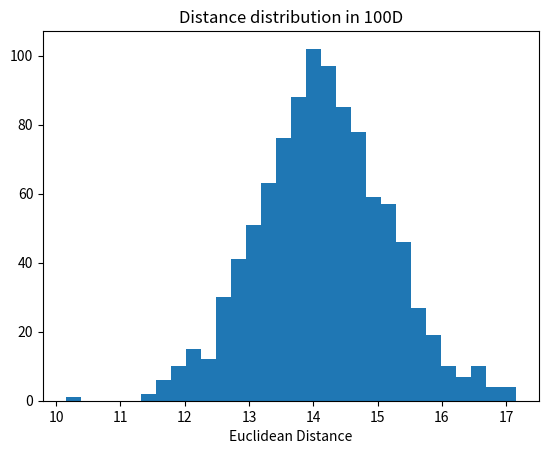

Write the Python code that produced this figure.
import numpy as np
import matplotlib.pyplot as plt

distances = []
for _ in range(1000):
    x = np.random.randn(100)
    y = np.random.randn(100)
    distances.append(np.linalg.norm(x - y))

plt.hist(distances, bins=30)
plt.xlabel("Euclidean Distance")
plt.title("Distance distribution in 100D")
plt.show()
print(f"Mean: {np.mean(distances):.2f}, Std: {np.std(distances):.2f}")
